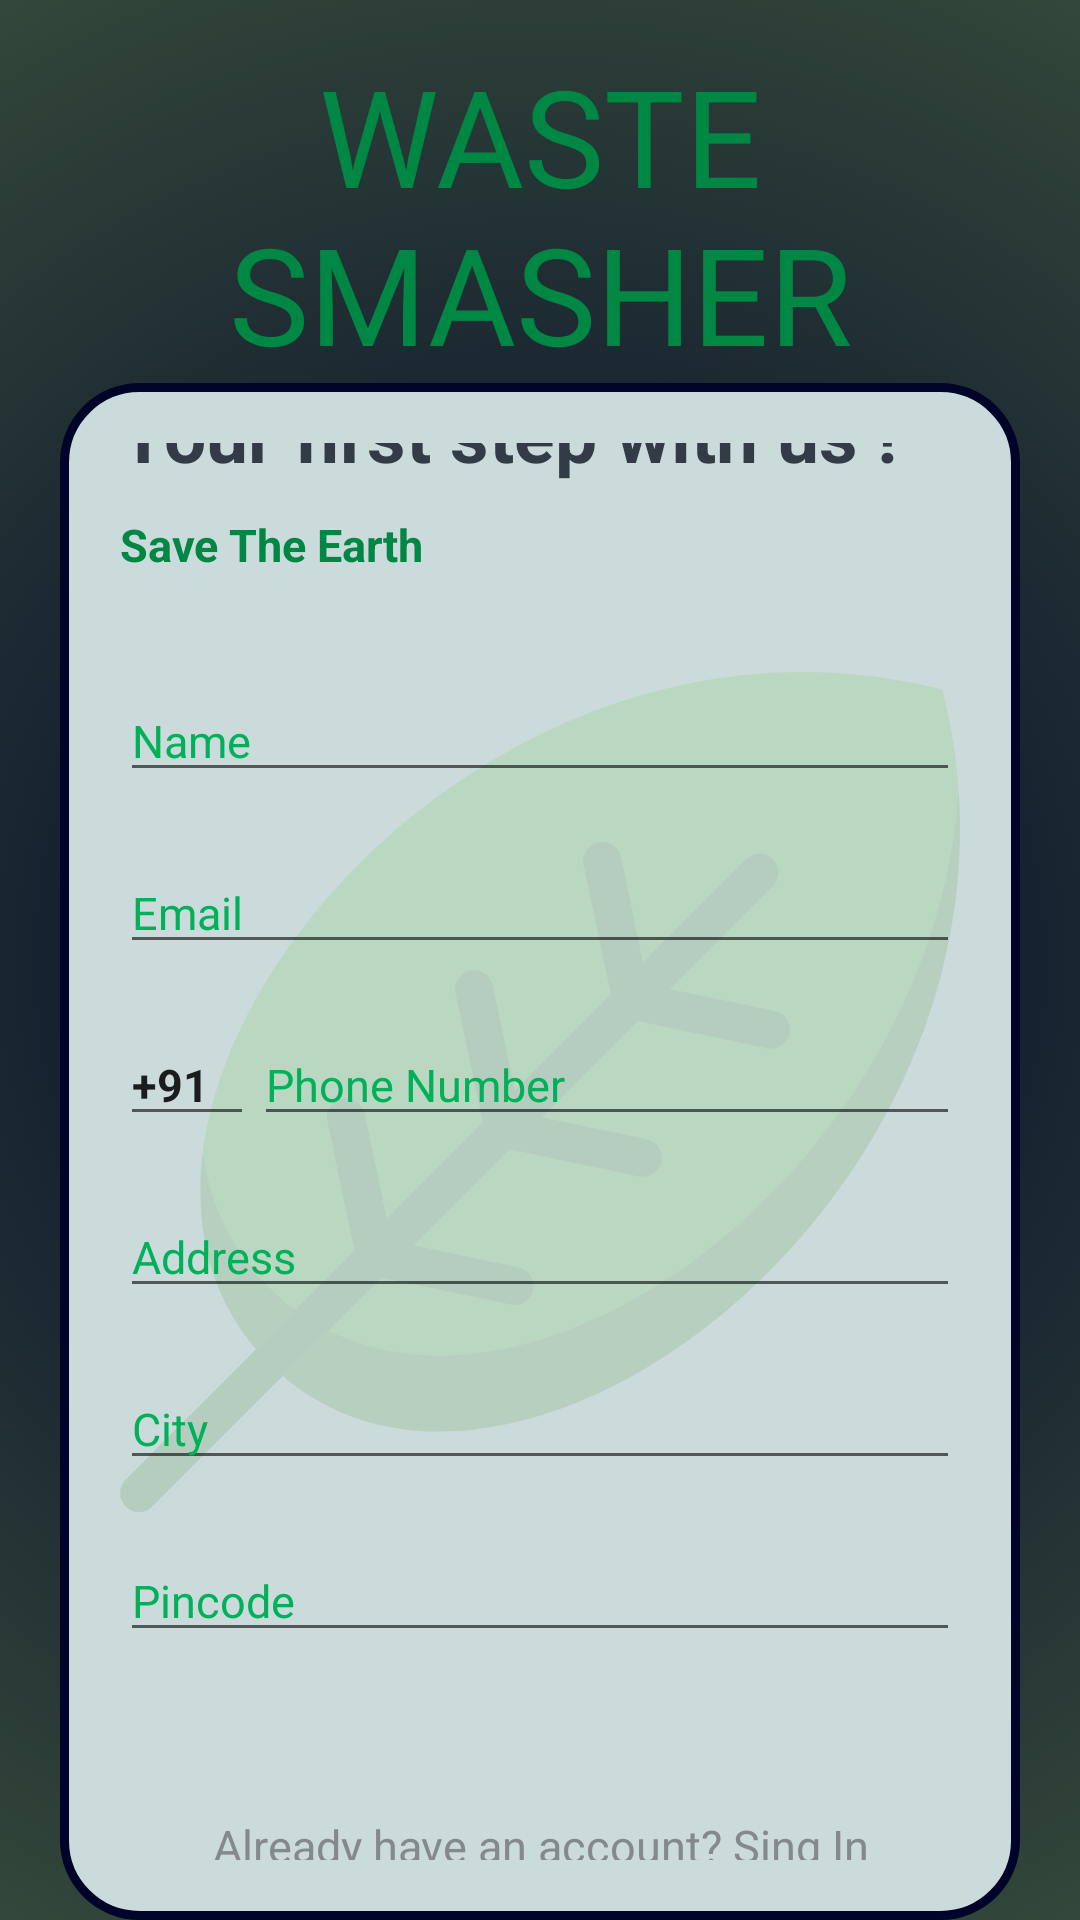

Layout XML and referenced resources for this Android screen:
<!-- AndroidManifest.xml: application theme Theme.WasteManagment -->
<!-- res/layout/activity_register.xml -->
<?xml version="1.0" encoding="utf-8"?>
<RelativeLayout xmlns:android="http://schemas.android.com/apk/res/android"
    android:layout_width="match_parent"
    android:layout_height="match_parent"
    xmlns:tools="http://schemas.android.com/tools"
    android:background="@drawable/background_splash">

    <TextView
        android:id="@+id/regisText"
        android:layout_width="match_parent"
        android:layout_height="wrap_content"
        android:text="WASTE SMASHER"
        android:fontFamily="@font/bangers"
        android:textAlignment="center"
        android:textSize="45dp"
        android:layout_marginTop="15dp"
        android:paddingStart="5dp"
        android:paddingEnd="5dp"
        android:textColor="#008744"/>

       <RelativeLayout
           android:id="@+id/fullform"
           android:layout_below="@+id/regisText"
           android:layout_width="match_parent"
           android:layout_height="wrap_content"
           android:layout_marginEnd="20dp"
           android:layout_marginStart="20dp"
           android:orientation="vertical"
           android:background="@drawable/bg_login"
           android:padding="20dp"
           android:gravity="center">

           <TextView
               android:id="@+id/WelcomeTextView"
               android:layout_width="match_parent"
               android:layout_height="wrap_content"
               android:text="@string/register_anth"
               android:textColor="@color/colorBackground"
               android:textSize="25sp"
               android:textStyle="bold" />

           <ImageView
               android:layout_width="wrap_content"
               android:layout_height="wrap_content"
               android:src="@drawable/leaf"/>

           <TextView
               android:id="@+id/readItTogetherTextView"
               android:layout_width="match_parent"
               android:layout_height="wrap_content"
               android:layout_below="@+id/WelcomeTextView"
               android:layout_marginTop="10dp"
               android:text="@string/Save_The_Earth"
               android:textColor="#008744"
               android:textStyle="bold"
               android:textSize="15sp" />


           <RelativeLayout
               android:id="@+id/regis_form"
               android:layout_width="match_parent"
               android:layout_height="wrap_content"
               android:layout_below="@+id/readItTogetherTextView"
               android:paddingTop="25dp"
               android:paddingBottom="25dp"
               android:orientation="vertical">

               <EditText
                   android:id="@+id/regisName"
                   android:layout_width="match_parent"
                   android:layout_height="wrap_content"
                   android:inputType="text"
                   android:layout_marginTop="10dp"
                   android:hint="Name"
                   android:textColor="@color/black"
                   android:textColorHint="#00b159"
                   android:textSize="15sp" />

               <EditText
                   android:id="@+id/emailEditText"
                   android:layout_below="@+id/regisName"
                   android:layout_width="match_parent"
                   android:layout_height="wrap_content"
                   android:inputType="textEmailAddress"
                   android:layout_marginTop="20dp"
                   android:hint="@string/email"
                   android:textColor="@color/black"
                   android:textColorHint="#00b159"
                   android:textSize="15sp" />
               <EditText
                   android:id="@+id/countryCode"
                   android:layout_width="wrap_content"
                   android:layout_height="wrap_content"
                   android:layout_below="@+id/emailEditText"
                   android:layout_marginTop="20dp"
                   android:text="+91"
                   android:textSize="15sp"
                   android:textStyle="bold"
                   android:paddingRight="15dp"/>

               <EditText
                   android:id="@+id/phoneNo"
                   android:layout_below="@+id/emailEditText"
                   android:layout_toRightOf="@+id/countryCode"
                   android:layout_width="match_parent"
                   android:layout_height="wrap_content"
                   android:inputType="number"
                   android:layout_marginTop="20dp"
                   android:hint="Phone Number"
                   android:textColor="@color/black"
                   android:textColorHint="#00b159"
                   android:textSize="15sp" />

               <EditText
                   android:id="@+id/regisAddress"
                   android:layout_below="@id/phoneNo"
                   android:layout_width="match_parent"
                   android:layout_height="wrap_content"
                   android:inputType="text"
                   android:layout_marginTop="20dp"
                   android:hint="Address"
                   android:textColor="@color/black"
                   android:textColorHint="#00b159"
                   android:textSize="15sp" />

               <EditText
                   android:id="@+id/regisCity"
                   android:layout_below="@id/regisAddress"
                   android:layout_width="match_parent"
                   android:layout_height="wrap_content"
                   android:inputType="text"
                   android:layout_marginTop="20dp"
                   android:hint="City"
                   android:textColor="@color/black"
                   android:textColorHint="#00b159"
                   android:textSize="15sp" />
               <EditText
                   android:id="@+id/regisPincode"
                   android:layout_below="@id/regisCity"
                   android:layout_width="match_parent"
                   android:layout_height="wrap_content"
                   android:inputType="number"
                   android:layout_marginTop="20dp"
                   android:hint="Pincode"
                   android:textColor="@color/black"
                   android:textColorHint="#00b159"
                   android:textSize="15sp" />

               <EditText
                   android:id="@+id/passwordEditText"
                   android:layout_below="@id/regisPincode"
                   android:layout_width="match_parent"
                   android:layout_height="wrap_content"
                   android:layout_marginTop="20dp"
                   android:inputType="textPassword"
                   android:hint="@string/password"
                   android:textColor="@color/black"
                   android:textColorHint="#00b159"
                   android:textSize="15sp" />

               <RelativeLayout
                   android:layout_width="wrap_content"
                   android:layout_height="wrap_content"
                   android:layout_centerInParent="true">

                   <com.github.ybq.android.spinkit.SpinKitView
                       xmlns:app="http://schemas.android.com/apk/res-auto"
                       android:id="@+id/spin_kit"
                       style="@style/SpinKitView.Large.Circle"
                       android:layout_width="wrap_content"
                       android:layout_height="wrap_content"
                       android:layout_gravity="center"
                       android:layout_centerInParent="true"
                       app:SpinKit_Color="#008744"
                       tools:ignore="MissingConstraints"
                       android:visibility="gone"/>

               </RelativeLayout>

           </RelativeLayout>

           <Button
               android:id="@+id/regisButton"
               android:layout_width="match_parent"
               android:layout_height="wrap_content"
               android:layout_below="@+id/regis_form"
               android:background="@drawable/button_drawable"
               android:text="@string/register"
               android:gravity="center"
               android:textAllCaps="false"
               android:textColor="#008744"
               android:textSize="16dp" />

           <TextView
               android:id="@+id/sing_in"
               android:layout_width="match_parent"
               android:layout_height="wrap_content"
               android:layout_marginBottom="10dp"
               android:background="?android:attr/selectableItemBackground"
               android:clickable="true"
               android:layout_below="@+id/regisButton"
               android:focusable="true"
               android:gravity="center"
               android:padding="5dp"
               android:text="@string/sing_in"
               android:textColor="@color/colorTextView"
               android:textSize="15sp" />


       </RelativeLayout>



</RelativeLayout>
<!-- resources referenced by this layout -->
<resources>
  <color name="black">#FF000000</color>
  <color name="colorBackground">#333C46</color>
  <color name="colorTextView">#83898E</color>
  <!-- drawable background_splash (drawable) -->
  <?xml version="1.0" encoding="utf-8"?>
  <selector xmlns:android="http://schemas.android.com/apk/res/android">
      <item>
          <shape>
              <gradient
                  android:gradientRadius="1200dp"
                  android:startColor="#000428"
                  android:endColor="#a8e063"
                  android:type="radial" />
          </shape>
      </item>
  </selector>
  <!-- drawable bg_login (drawable) -->
  <?xml version="1.0" encoding="UTF-8"?>
  <shape xmlns:android="http://schemas.android.com/apk/res/android">
      <solid android:color="#cbdadb"/>
      <stroke android:width="3dp" android:color="#000428" />
      <corners android:radius="25dp"/>
      <padding android:left="0dp" android:top="0dp" android:right="0dp" android:bottom="0dp" />
  </shape>
  <!-- drawable button_drawable (drawable) -->
  <?xml version="1.0" encoding="utf-8"?>
  <selector xmlns:android="http://schemas.android.com/apk/res/android">
      <item android:state_pressed="true">
          <shape android:shape="rectangle">
              <corners android:radius="3dip" />
              <stroke android:width="1dip" android:color="@color/colorBackground" />
              <gradient android:angle="-90" android:endColor="@color/colorBackground" android:startColor="@color/colorBackground" />
              <padding android:top="10dp" android:right="10dp" android:left="10dp" android:bottom="10dp"/>
          </shape>
      </item>
      <item android:state_focused="true">
          <shape android:shape="rectangle">
              <corners android:radius="3dip" />
              <stroke android:width="1dip" android:color="@color/colorBackground" />
              <solid android:color="@color/colorBackground" />
          </shape>
      </item>
      <item>
          <shape android:shape="rectangle">
              <corners android:radius="3dip" />
              <stroke android:width="1dip" android:color="@color/colorBackground" />
              <gradient android:angle="-90" android:endColor="@color/colorBackground" android:startColor="@color/colorBackground" />
          </shape>
      </item>
  </selector>
  <string name="Save_The_Earth">Save The Earth</string>
  <string name="email">Email</string>
  <string name="password">Password</string>
  <string name="register">Register</string>
  <string name="register_anth">Your first step with us ! </string>
  <string name="sing_in">Already have an account? Sing In</string>
  <style name="Theme.WasteManagment" parent="Theme.AppCompat.Light.NoActionBar">
          
          <item name="colorPrimary">@color/purple_500</item>
          <item name="colorPrimaryVariant">@color/purple_700</item>
          <item name="colorOnPrimary">@color/white</item>
          
          <item name="colorSecondary">@color/teal_200</item>
          <item name="colorSecondaryVariant">@color/teal_700</item>
          <item name="colorOnSecondary">@color/black</item>
          
          <item name="android:statusBarColor" tools:targetApi="l">?attr/colorPrimaryVariant</item>
          
      </style>
  <color name="purple_500">#FF6200EE</color>
  <color name="purple_700">#FF3700B3</color>
  <color name="white">#FFFFFFFF</color>
  <color name="teal_200">#FF03DAC5</color>
  <color name="teal_700">#FF018786</color>
</resources>
